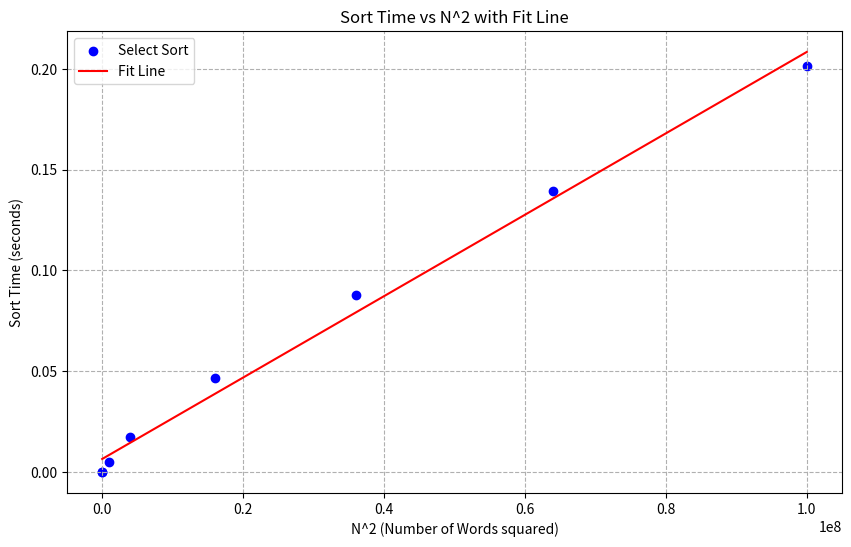

This figure's Python source:
# import matplotlib.pyplot as plt
# import numpy as np

# # サンプルデータ（単語数とそれに対応する処理時間のリスト）
# word_counts = np.array([10, 100, 1000, 2000, 4000, 6000, 8000, 10000])
# select_sort = np.array([0.0000058, 0.0000782, 0.0049882, 0.0174722, 0.0466084, 0.087749, 0.1394548, 0.201427])

# # 処理時間を N^2 に対してプロット
# plt.figure(figsize=(10, 6))
# plt.scatter(word_counts ** 2, select_sort, color='blue', label='Select Sort')

# # 軸ラベルとタイトル
# plt.xlabel('N^2 (Number of Words squared)')
# plt.ylabel('Sort Time (seconds)')
# plt.title('Sort Time vs N^2')
# plt.legend()

# # グラフを表示
# plt.grid(True, which="both", ls="--")
# plt.show()

import matplotlib.pyplot as plt
import numpy as np

# サンプルデータ（単語数とそれに対応する処理時間のリスト）
word_counts = np.array([10, 100, 1000, 2000, 4000, 6000, 8000, 10000])
select_sort = np.array([0.0000058, 0.0000782, 0.0049882, 0.0174722, 0.0466084, 0.087749, 0.1394548, 0.201427])

# N^2に対する処理時間
word_counts_squared = word_counts ** 2

# 線形回帰を適用
coefficients = np.polyfit(word_counts_squared, select_sort, 1)
polynomial = np.poly1d(coefficients)

# 散布図を作成
plt.figure(figsize=(10, 6))
plt.scatter(word_counts_squared, select_sort, color='blue', label='Select Sort')

# 近似直線を描く
plt.plot(word_counts_squared, polynomial(word_counts_squared), color='red', label='Fit Line')

# 軸ラベルとタイトル
plt.xlabel('N^2 (Number of Words squared)')
plt.ylabel('Sort Time (seconds)')
plt.title('Sort Time vs N^2 with Fit Line')
plt.legend()

# グラフを表示
plt.grid(True, which="both", ls="--")
plt.show()
